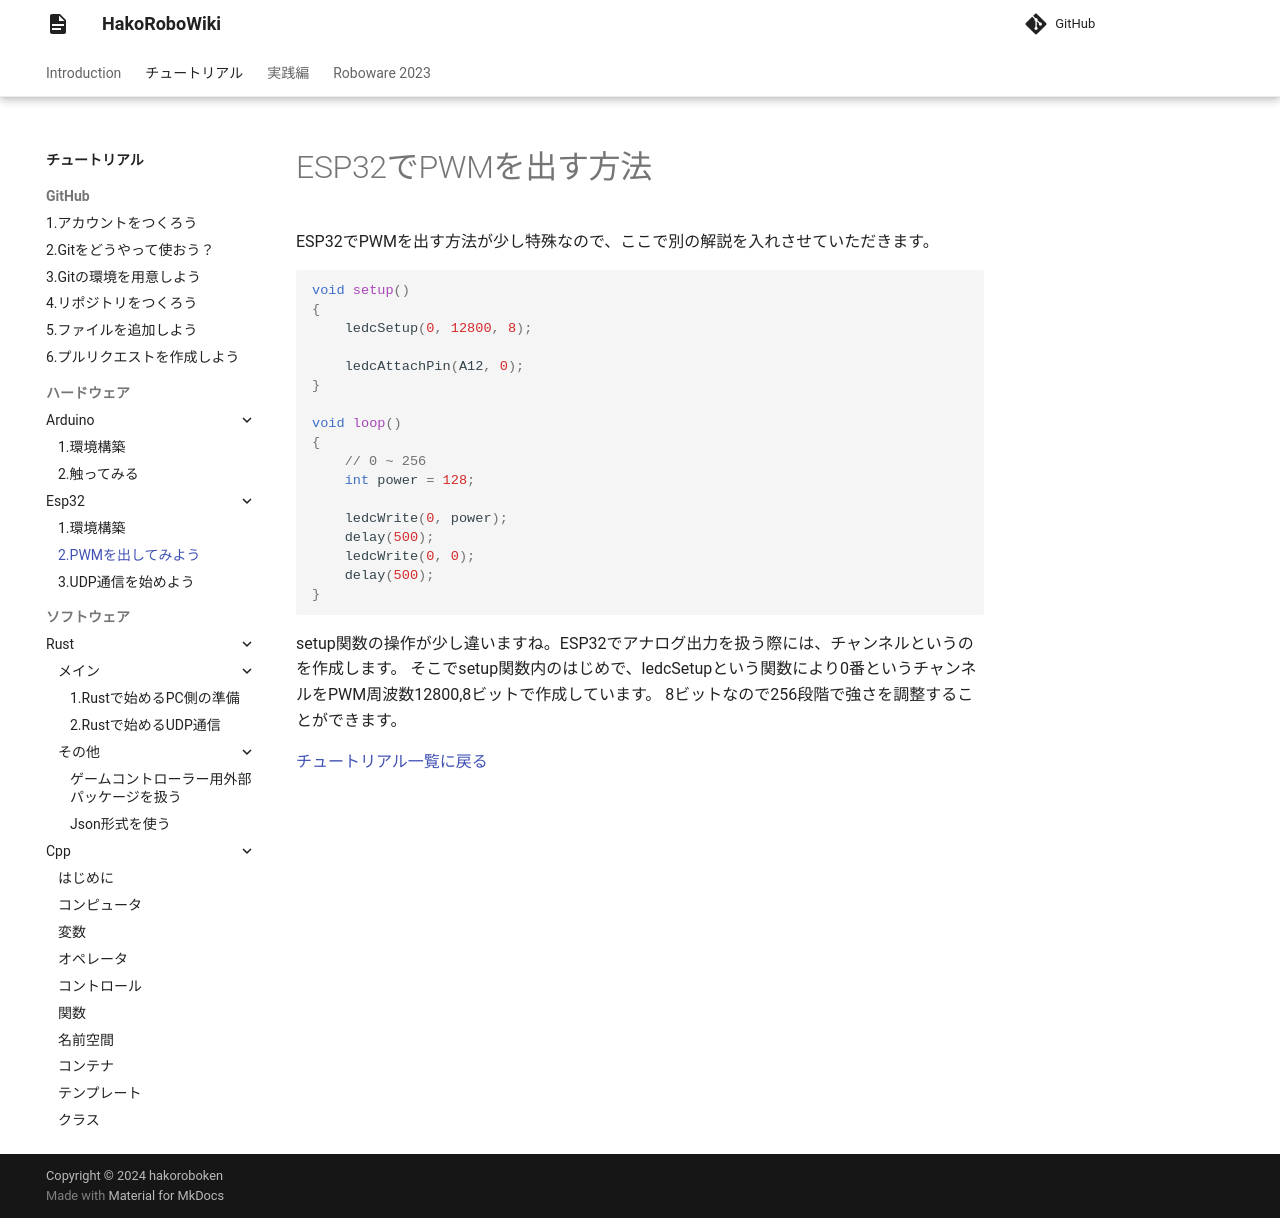

repository: hakoroboken/hakorobowiki · page: tutorial/hardware/esp32/02.esp32_analog/index.html · generator: mkdocs

# ESP32でPWMを出す方法
ESP32でPWMを出す方法が少し特殊なので、ここで別の解説を入れさせていただきます。

```cpp
void setup()
{
    ledcSetup(0, 12800, 8);

    ledcAttachPin(A12, 0);
}

void loop()
{
    // 0 ~ 256
    int power = 128;

    ledcWrite(0, power);
    delay(500);
    ledcWrite(0, 0);
    delay(500);
}
```

setup関数の操作が少し違いますね。ESP32でアナログ出力を扱う際には、チャンネルというのを作成します。
そこでsetup関数内のはじめで、ledcSetupという関数により0番というチャンネルをPWM周波数12800,8ビットで作成しています。 
8ビットなので256段階で強さを調整することができます。

[チュートリアル一覧に戻る](../index.md)
